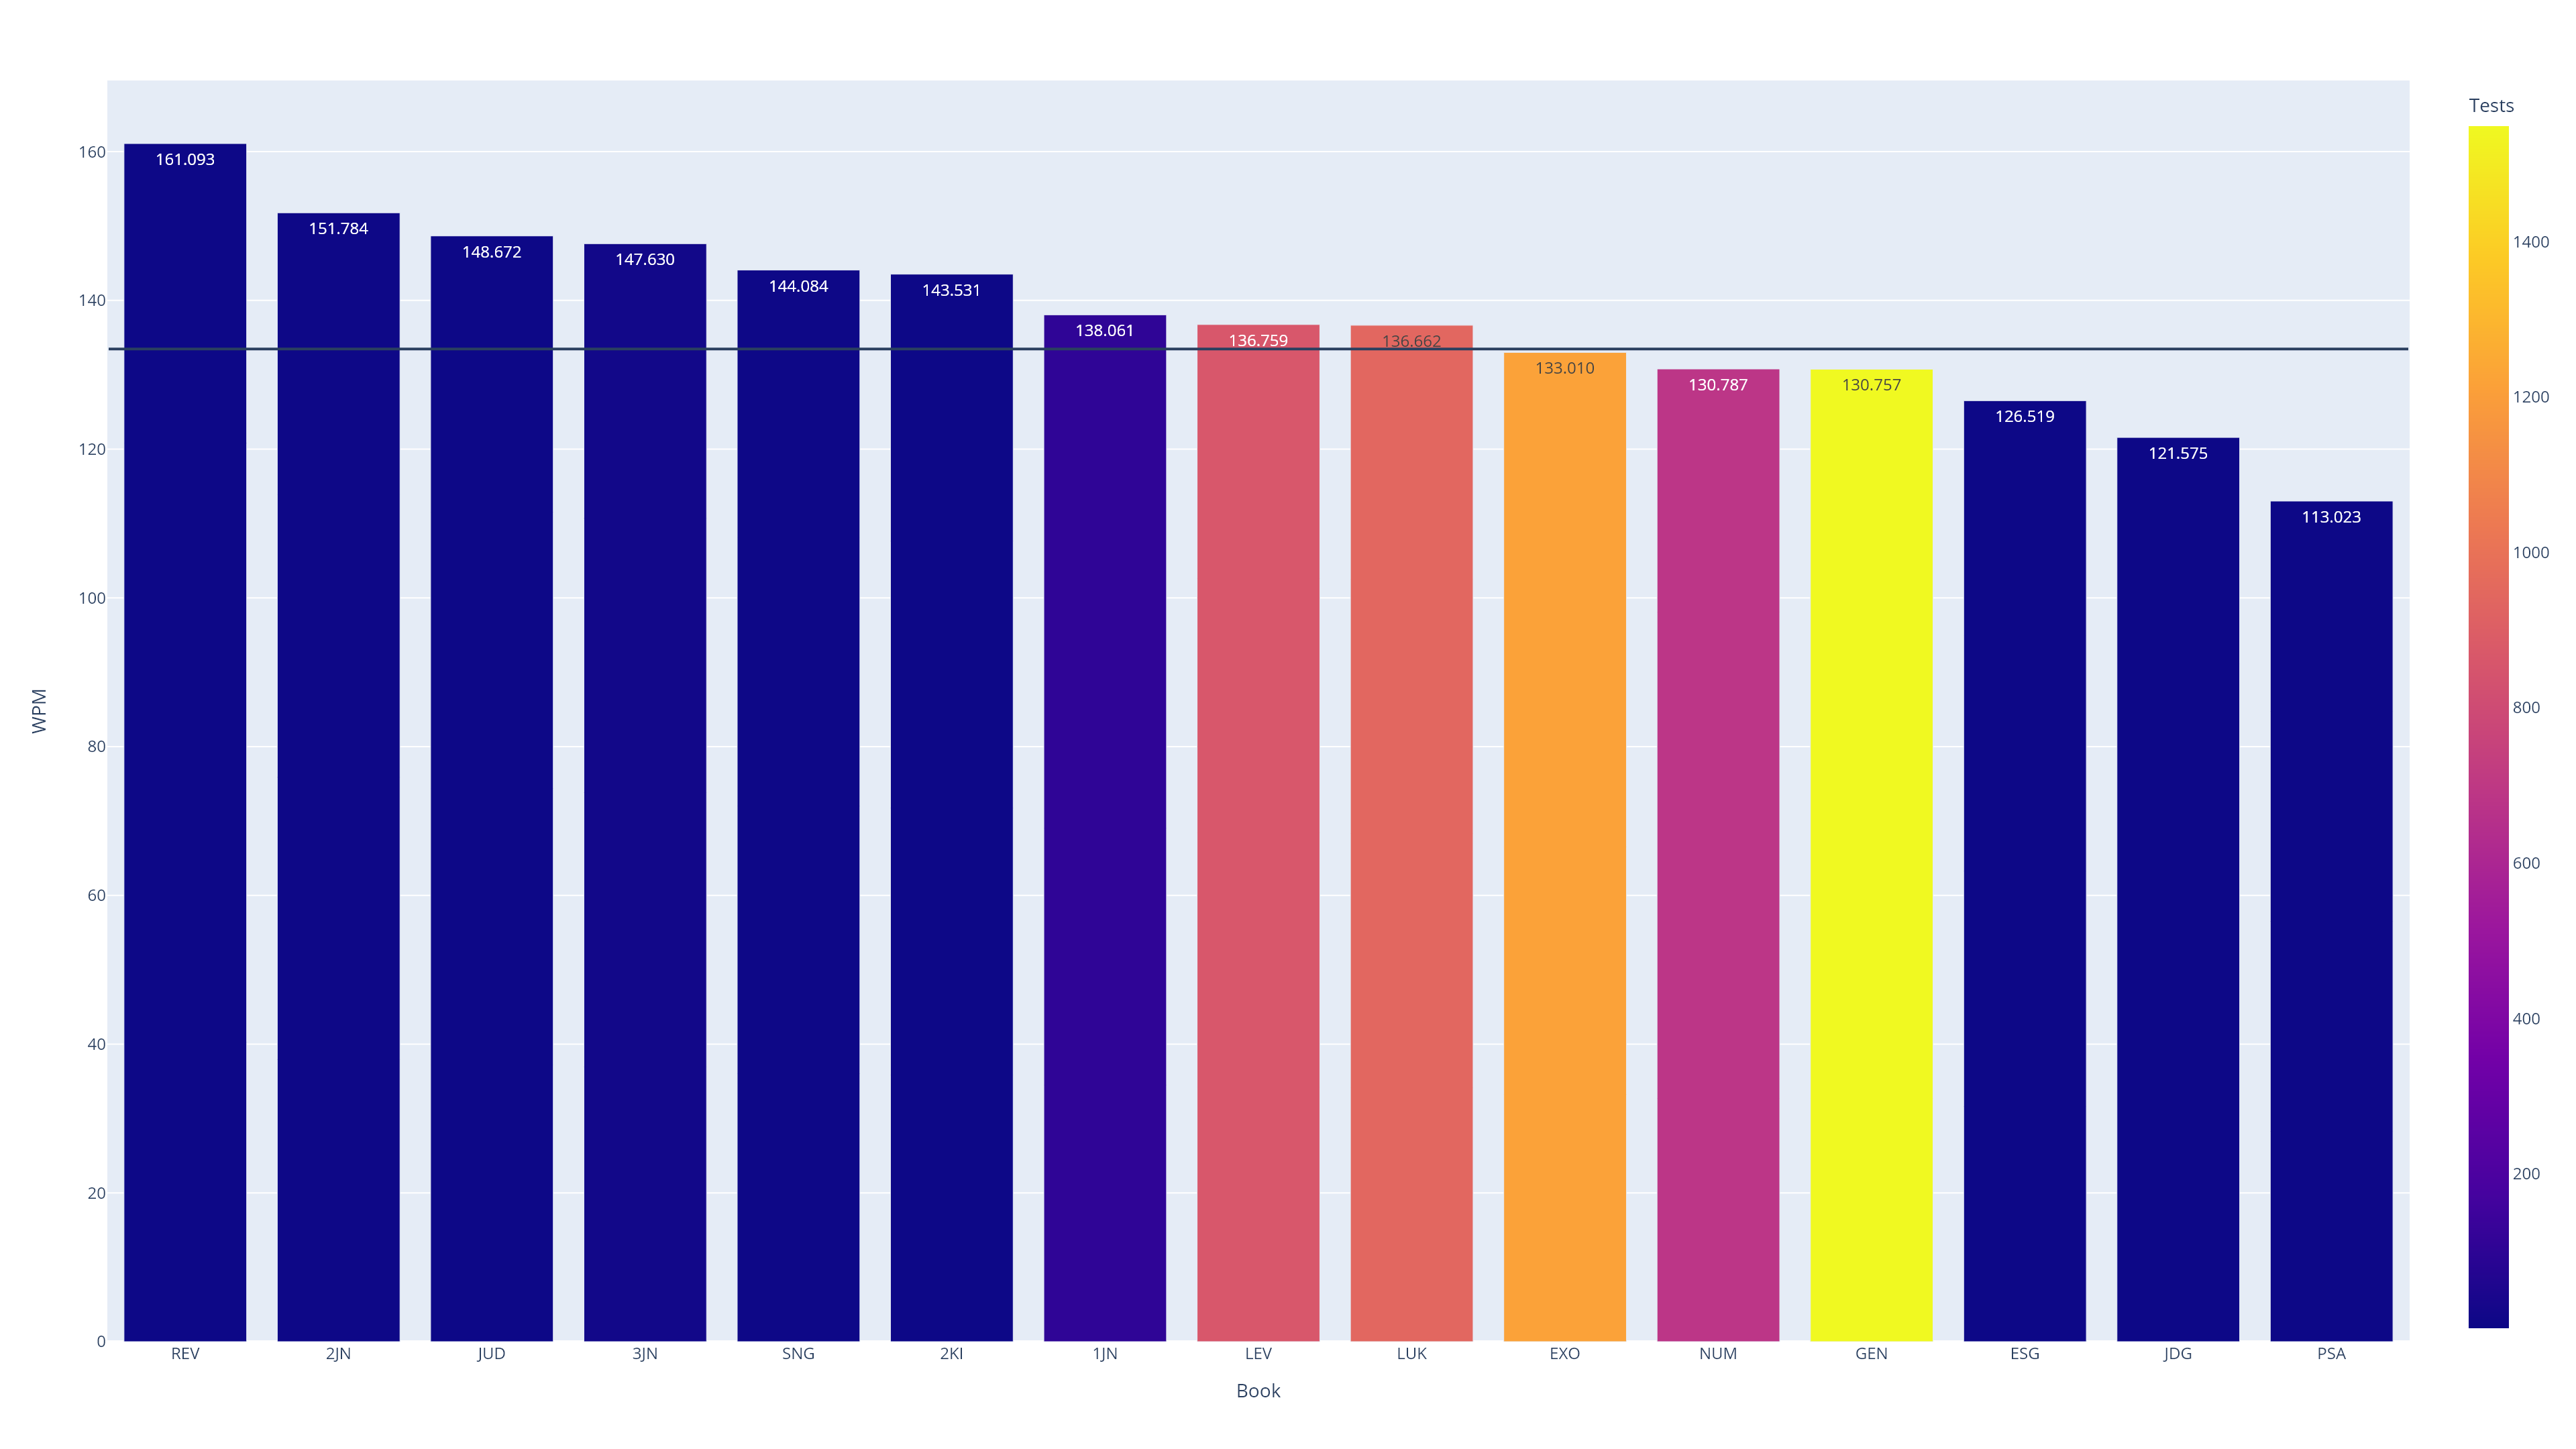

The table this chart was drawn from, first rows:
, Book, Tests, WPM
0, REV, 1, 161.1
1, 2JN, 4, 151.8
2, JUD, 1, 148.7
3, 3JN, 15, 147.6
4, SNG, 3, 144.1
5, 2KI, 1, 143.5
6, 1JN, 105, 138.1
7, LEV, 859, 136.8
8, LUK, 942, 136.7
9, Total, 5384, 133.5
10, EXO, 1216, 133
11, NUM, 685, 130.8
12, GEN, 1549, 130.8
13, ESG, 1, 126.5
14, JDG, 1, 121.6
15, PSA, 1, 113
